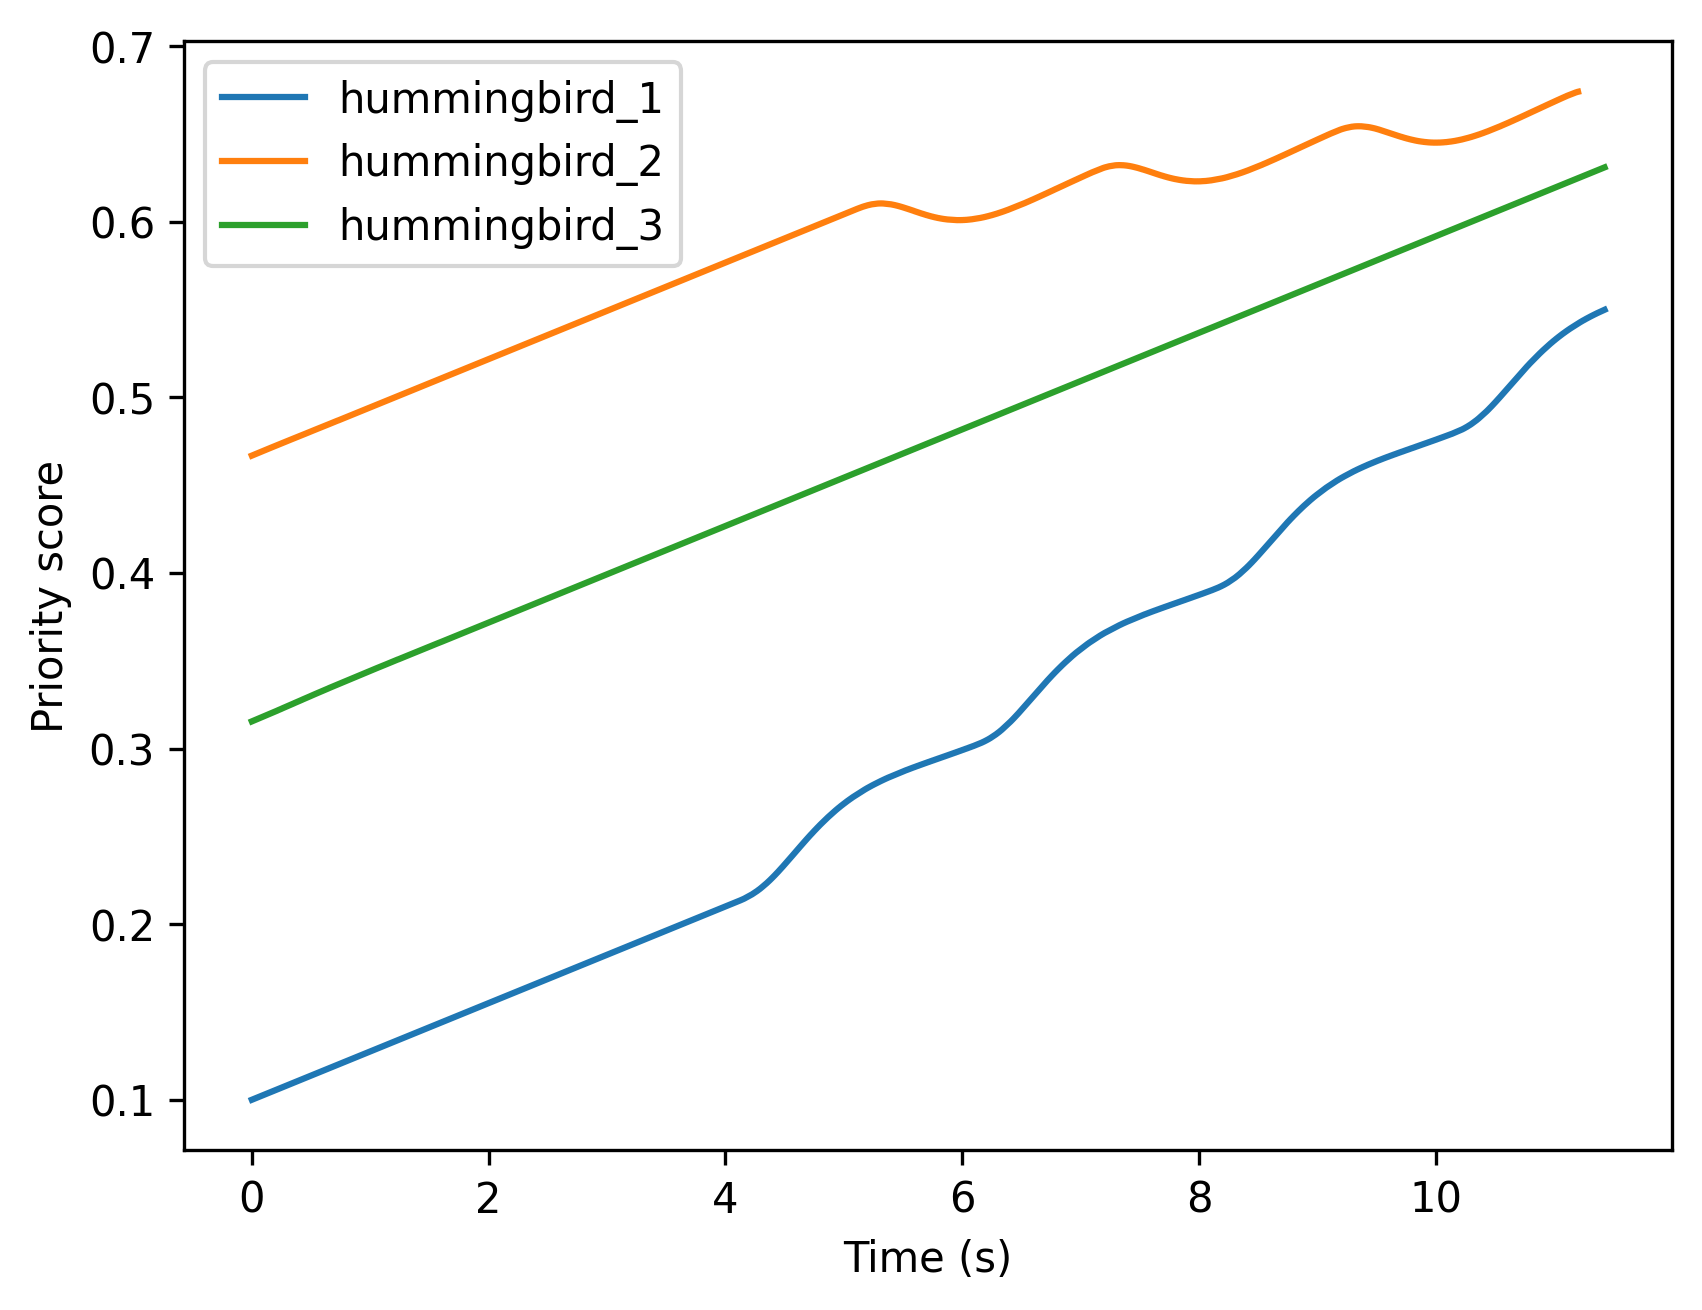

The table this chart was drawn from, first rows:
Time (s), First priority, , , , , Second priority, , , , , Third priority, , , , 
, Drone, Score, Distance (m), Battery (%), Memory (%), Drone, Score, Distance (m), Battery (%), Memory (%), Drone, Score, Distance (m), Battery (%), Memory (%)
0.00, hummingbird_2, 0.467, 3.15, 70.0, 90.0, hummingbird_3, 0.315, 4.12, 85.0, 70.0, hummingbird_1, 0.100, 2.45, 100.0, 80.0
2.79, hummingbird_2, 0.543, 6.34, 52.5, 84.4, hummingbird_3, 0.394, 3.43, 67.3, 64.3, hummingbird_1, 0.178, 1.06, 82.3, 74.3
5.60, hummingbird_2, 0.606, 9.98, 35.0, 78.8, hummingbird_3, 0.471, 5.01, 49.9, 58.8, hummingbird_1, 0.290, 1.00, 64.8, 68.7
8.38, hummingbird_2, 0.628, 10.00, 17.6, 73.2, hummingbird_3, 0.548, 5.00, 32.4, 53.2, hummingbird_1, 0.406, 1.00, 47.2, 63.1
